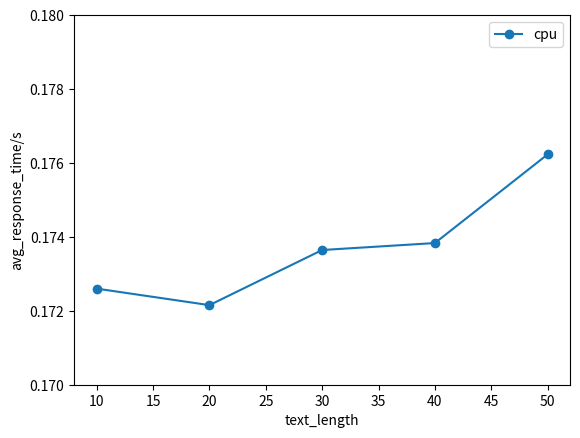

Recreate this plot in Python. (Note: this script raises an exception after producing the figure.)
import matplotlib.pyplot as plt
import numpy

if __name__ == '__main__':
    # 折线图
    x = [(a + 1) * 10 for a in range(5)]
    # x = [1, 7, 11, 17, 19, 25]  # 点的横坐标
    k2 = [0.1726, 0.17215352, 0.1736448335647583, 0.173832945823665, 0.1762308406829834]

    # plt.plot(x, k1, 's-', color='r', label="cpu")  # s-:方形
    # plt.plot(x, k2, 'o-', color='#2F86FF', label="loss_epoach")  # o-:圆形
    plt.ylim((0.17, 0.18))
    plt.plot(x, k2, 'o-', color='#1776B6', label="cpu")  # o-:圆形
    plt.xlabel("text_length")  # 横坐标名字
    plt.ylabel("avg_response_time/s")  # 纵坐标名字
    plt.legend(loc="best")  # 图例
    plt.savefig('./picture/intention_response_time.png')
    plt.show()

